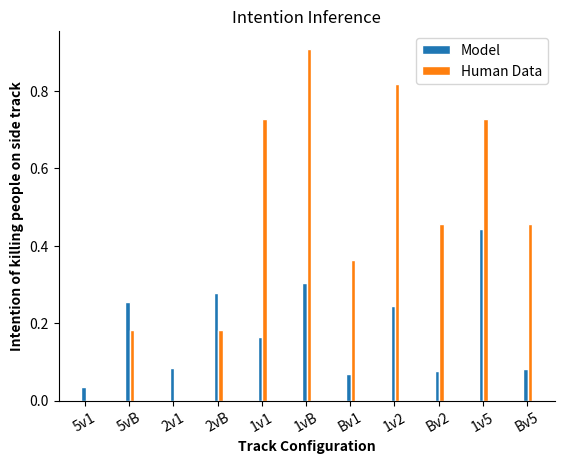

The matplotlib source for this figure:

import numpy as np
import matplotlib.pyplot as plt
import seaborn as sns

model_data = [0.033821777, 0.255182789, 0.082900495, 
              0.277950774, 0.162973162, 0.30249444, 
              0.067307358, 0.243347983, 0.076269175, 
              0.444233919, 0.081700562]
human_data = [0, 0.182, 0, 0.182, 0.727, 0.909, 0.364, 0.818, 0.455, 0.727, 0.455]

# Set position of bar on X axis
barWidth = 0.1
r1 = np.arange(len(model_data))
r2 = [x + barWidth for x in r1]
r3 = [x + barWidth for x in r2]
bands =  ["5v1", "5vB", "2v1", "2vB", "1v1", "1vB", "Bv1", "1v2", "Bv2", "1v5", "Bv5"]

# Make the plot
plt.bar(r1, model_data, width=barWidth, edgecolor='white', label='Model')
plt.bar(r2, human_data, width=barWidth, edgecolor='white', label='Human Data')

# Add xticks on the middle of the group bars
plt.ylabel('Intention of killing people on side track', fontweight='bold')
plt.xlabel('Track Configuration', fontweight='bold')
plt.title("Intention Inference")
plt.xticks([r + 1/3*barWidth for r in range(len(model_data))], bands, rotation = 30)
plt.legend()
sns.despine()

plt.show()
plt.savefig('intention')